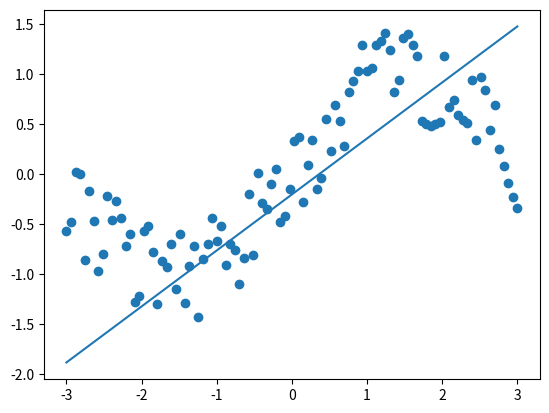

Write the Python code that produced this figure.
import numpy as np
from matplotlib import pyplot as plt

# 求所有点的平均误差
def compute_error_for_given_points(b, w, points):
    total_error = 0
    for i in range(0, len(points)):
        x = points[i, 0]
        y = points[i, 1]
        total_error += (y - (w * x + b)) ** 2
    return total_error / float(len(points))


# 通过当前的 w和b，根据 b_new = b_current - (learning_rate * b_gradient)，求出迭代后的 w和b
def get_new_gradient(b_current, w_current, points, learning_rate):
    b_gradient = 0
    w_gradient = 0
    n = float(len(points))
    for i in range(0, len(points)):
        x = points[i, 0]
        y = points[i, 1]
        b_gradient += (2 / n) * ((w_current * x) + b_current - y)
        w_gradient += (2 / n) * x * ((w_current * x) + b_current - y)

    b_new = b_current - (learning_rate * b_gradient)
    w_new = w_current - (learning_rate * w_gradient)
    return [b_new, w_new]


# 梯度下降算法开始器
def gradient_descent_runner(points, init_b, init_w, learning_rate, iteration_count):
    b = init_b
    w = init_w
    for i in range(iteration_count):
        b, w = get_new_gradient(b, w, np.array(points), learning_rate)
    return [b, w]


# 获取 points 数据集函数
def get_points():
    num_observations = 100
    x = np.linspace(-3, 3, num_observations)
    y = np.sin(x) + np.random.uniform(-0.5, 0.5, num_observations)
    points = np.vstack((x, y))
    return points


def run():
    points = get_points()

    plt.scatter(points[0], points[1])

    learning_rate = 0.0001
    initial_b = 0
    initial_w = 0
    iteration_count = 1000

    print("Initial data: b = {0}, w = {1}, error = {2}"
          .format(initial_b, initial_w, compute_error_for_given_points(initial_b, initial_w, points)))

    print("Start Running")

    [b, w] = gradient_descent_runner(points, initial_b, initial_w, learning_rate, iteration_count)

    print("Final data: b = {0}, w = {1}, error = {2}"
          .format(b, w, compute_error_for_given_points(b, w, points)))

    # 画出直线
    x = np.linspace(-3, 3, 100)
    y = w * x + b
    plt.plot(x, y)
    plt.show()


if __name__ == '__main__':
    run()
